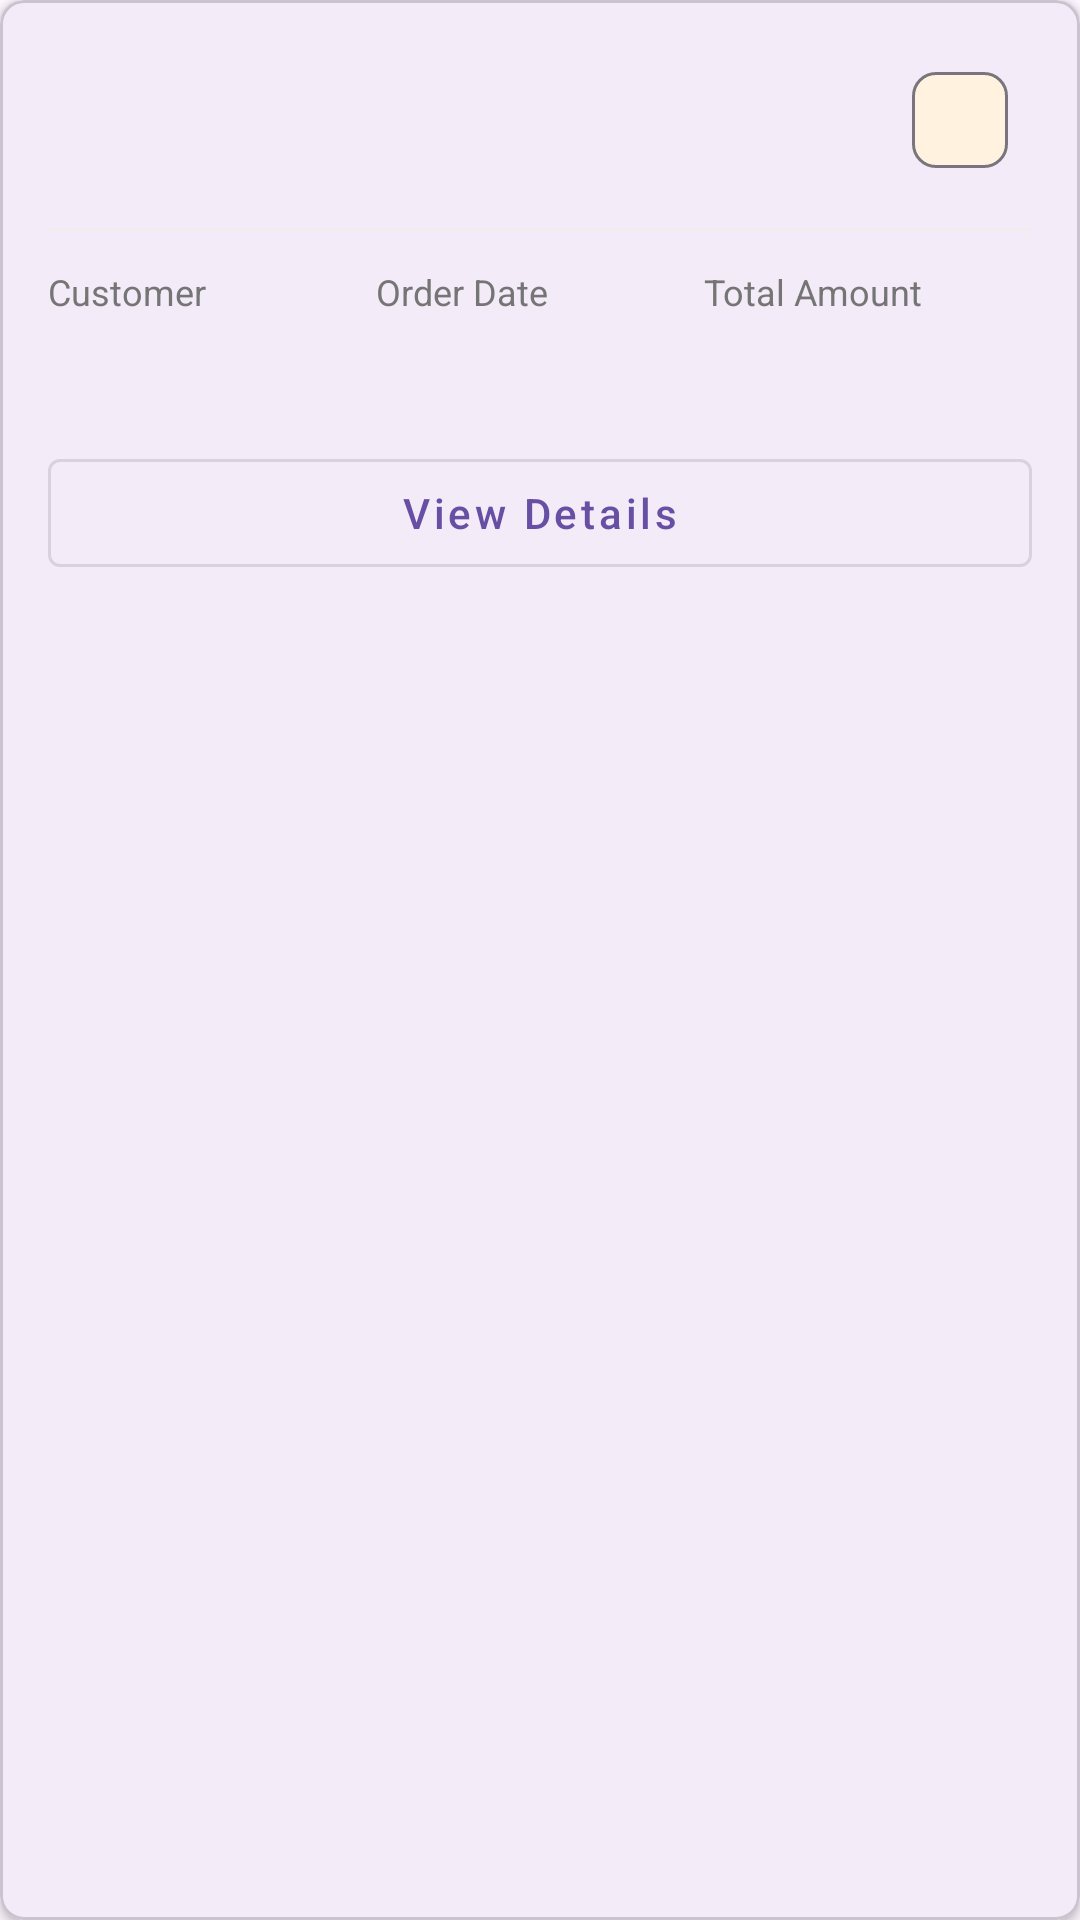

Reconstruct the res/layout file that produces this screen, plus the resources it refers to.
<!-- AndroidManifest.xml: application theme Theme.Material3.Light.NoActionBar -->
<!-- res/layout/order_row.xml -->
<?xml version="1.0" encoding="utf-8"?>
<com.google.android.material.card.MaterialCardView
    xmlns:android="http://schemas.android.com/apk/res/android"
    xmlns:app="http://schemas.android.com/apk/res-auto"
    android:layout_width="match_parent"
    android:layout_height="wrap_content"
    android:layout_marginHorizontal="8dp"
    android:layout_marginVertical="4dp"
    app:cardCornerRadius="8dp"
    app:cardElevation="2dp">

    <LinearLayout
        android:layout_width="match_parent"
        android:layout_height="wrap_content"
        android:orientation="vertical"
        android:padding="16dp">

        <LinearLayout
            android:layout_width="match_parent"
            android:layout_height="wrap_content"
            android:orientation="horizontal"
            android:gravity="center_vertical">

            <TextView
                android:id="@+id/tvOrderId"
                android:layout_width="0dp"
                android:layout_height="wrap_content"
                android:layout_weight="1"
                android:textColor="@color/text_primary"
                android:textSize="16sp"
                android:textStyle="bold"
                android:text="" />

            <com.google.android.material.chip.Chip
                android:id="@+id/chipStatus"
                android:layout_width="wrap_content"
                android:layout_height="wrap_content"
                android:textSize="12sp"
                app:chipBackgroundColor="@color/status_pending_bg"
                android:textColor="@color/status_pending_text" />

        </LinearLayout>

        <View
            android:layout_width="match_parent"
            android:layout_height="1dp"
            android:layout_marginVertical="12dp"
            android:background="@color/divider" />

        <LinearLayout
            android:layout_width="match_parent"
            android:layout_height="wrap_content"
            android:orientation="horizontal">

            <LinearLayout
                android:layout_width="0dp"
                android:layout_height="wrap_content"
                android:layout_weight="1"
                android:orientation="vertical">

                <TextView
                    android:layout_width="wrap_content"
                    android:layout_height="wrap_content"
                    android:text="Customer"
                    android:textColor="@color/text_secondary"
                    android:textSize="12sp" />

                <TextView
                    android:id="@+id/tvCustomerName"
                    android:layout_width="wrap_content"
                    android:layout_height="wrap_content"
                    android:layout_marginTop="4dp"
                    android:textColor="@color/text_primary"
                    android:textSize="14sp" />

            </LinearLayout>

            <LinearLayout
                android:layout_width="0dp"
                android:layout_height="wrap_content"
                android:layout_weight="1"
                android:orientation="vertical">

                <TextView
                    android:layout_width="wrap_content"
                    android:layout_height="wrap_content"
                    android:text="Order Date"
                    android:textColor="@color/text_secondary"
                    android:textSize="12sp" />

                <TextView
                    android:id="@+id/tvOrderDate"
                    android:layout_width="wrap_content"
                    android:layout_height="wrap_content"
                    android:layout_marginTop="4dp"
                    android:textColor="@color/text_primary"
                    android:textSize="14sp" />

            </LinearLayout>

            <LinearLayout
                android:layout_width="0dp"
                android:layout_height="wrap_content"
                android:layout_weight="1"
                android:orientation="vertical">

                <TextView
                    android:layout_width="wrap_content"
                    android:layout_height="wrap_content"
                    android:text="Total Amount"
                    android:textColor="@color/text_secondary"
                    android:textSize="12sp" />

                <TextView
                    android:id="@+id/tvOrderTotal"
                    android:layout_width="wrap_content"
                    android:layout_height="wrap_content"
                    android:layout_marginTop="4dp"
                    android:textColor="@color/primary"
                    android:textSize="16sp"
                    android:textStyle="bold" />

            </LinearLayout>

        </LinearLayout>

        <com.google.android.material.button.MaterialButton
            android:id="@+id/btnViewDetail"
            android:layout_width="match_parent"
            android:layout_height="wrap_content"
            android:layout_marginTop="16dp"
            android:text="View Details"
            android:textAllCaps="false"
            style="@style/Widget.MaterialComponents.Button.OutlinedButton" />

    </LinearLayout>

</com.google.android.material.card.MaterialCardView>
<!-- resources referenced by this layout -->
<resources>
  <color name="divider">#EEEEEE</color>
  <color name="primary">#1976D2</color>
  <color name="status_pending_bg">#FFF3E0</color>
  <color name="status_pending_text">#E65100</color>
  <color name="text_primary">#212121</color>
  <color name="text_secondary">#757575</color>
</resources>
